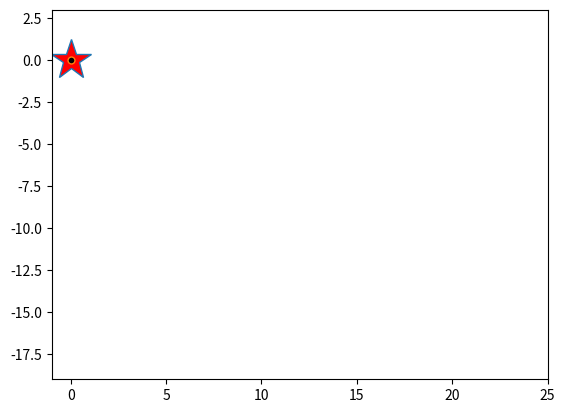

The script that saved this image: (Note: this script raises an exception after producing the figure.)
import matplotlib.animation as ani
import matplotlib.pyplot as plt
import numpy as np


def size(n):
    if n>0:
        return 1
    else:
        return -1
    

n = 250
x = np.zeros(n+1, dtype=int)
y = np.zeros(n+1, dtype=int)
direction= np.array(["East","West","North","South"])


for i in range(1, n+1):
    step = np.random.choice(direction)
    if step=="East":
        x[i]= x[i-1] +1
        y[i]= y[i-1]
    elif step=="West":
        x[i]= x[i-1] -1
        y[i]= y[i-1]   
    elif step=="North":
        x[i]= x[i-1]
        y[i]= y[i-1] +1
    else:
        x[i]= x[i-1]
        y[i]= y[i-1] -1
 
    
fig = plt.figure()
canvas = plt.axes(xlim=(min(x)+size(min(x)),max(x)+size(max(x))),ylim= (min(y)+size(min(y)),max(y)+size(max(y))))                 
drunkard, = canvas.plot(x[0],y[0],marker='*', markerfacecolor="red", markersize =30, label="Drunkard")
step, = canvas.plot(x[0],y[0],marker='.', markerfacecolor="black", markersize =10)
walk, = canvas.plot(x[0],y[0], color="blue")


def journey(i):
    drunkard.set_data(x[i],y[i])           # Here, x[1] in set_data function is equivalent to x[0] in list because frames always start from 1
    step.set_data(x[:i+1],y[:i+1])            
    walk.set_data(x[:i+1],y[:i+1])
    return drunkard, step, walk,


anime=ani.FuncAnimation(fig,journey,frames=n+1,interval= 250,blit=True,repeat=False)     
plt.plot(x[0],y[0],marker="D",markerfacecolor="gold",markersize=10,label= "Start")
plt.plot(x[-1],y[-1],marker="D",markerfacecolor="orange",markersize=10,label="End")
fig.suptitle(f"Simple Random Walk for n = {n} steps")
fig.patch.set_facecolor("lime")
fig.tight_layout()
plt.axis(False)
# plt.xlabel("x-axis")
# plt.ylabel("y-axis")
# plt.grid(which="major")
# plt.grid(which="minor")
# plt.minorticks_on()
plt.legend(loc="best")
plt.show()	